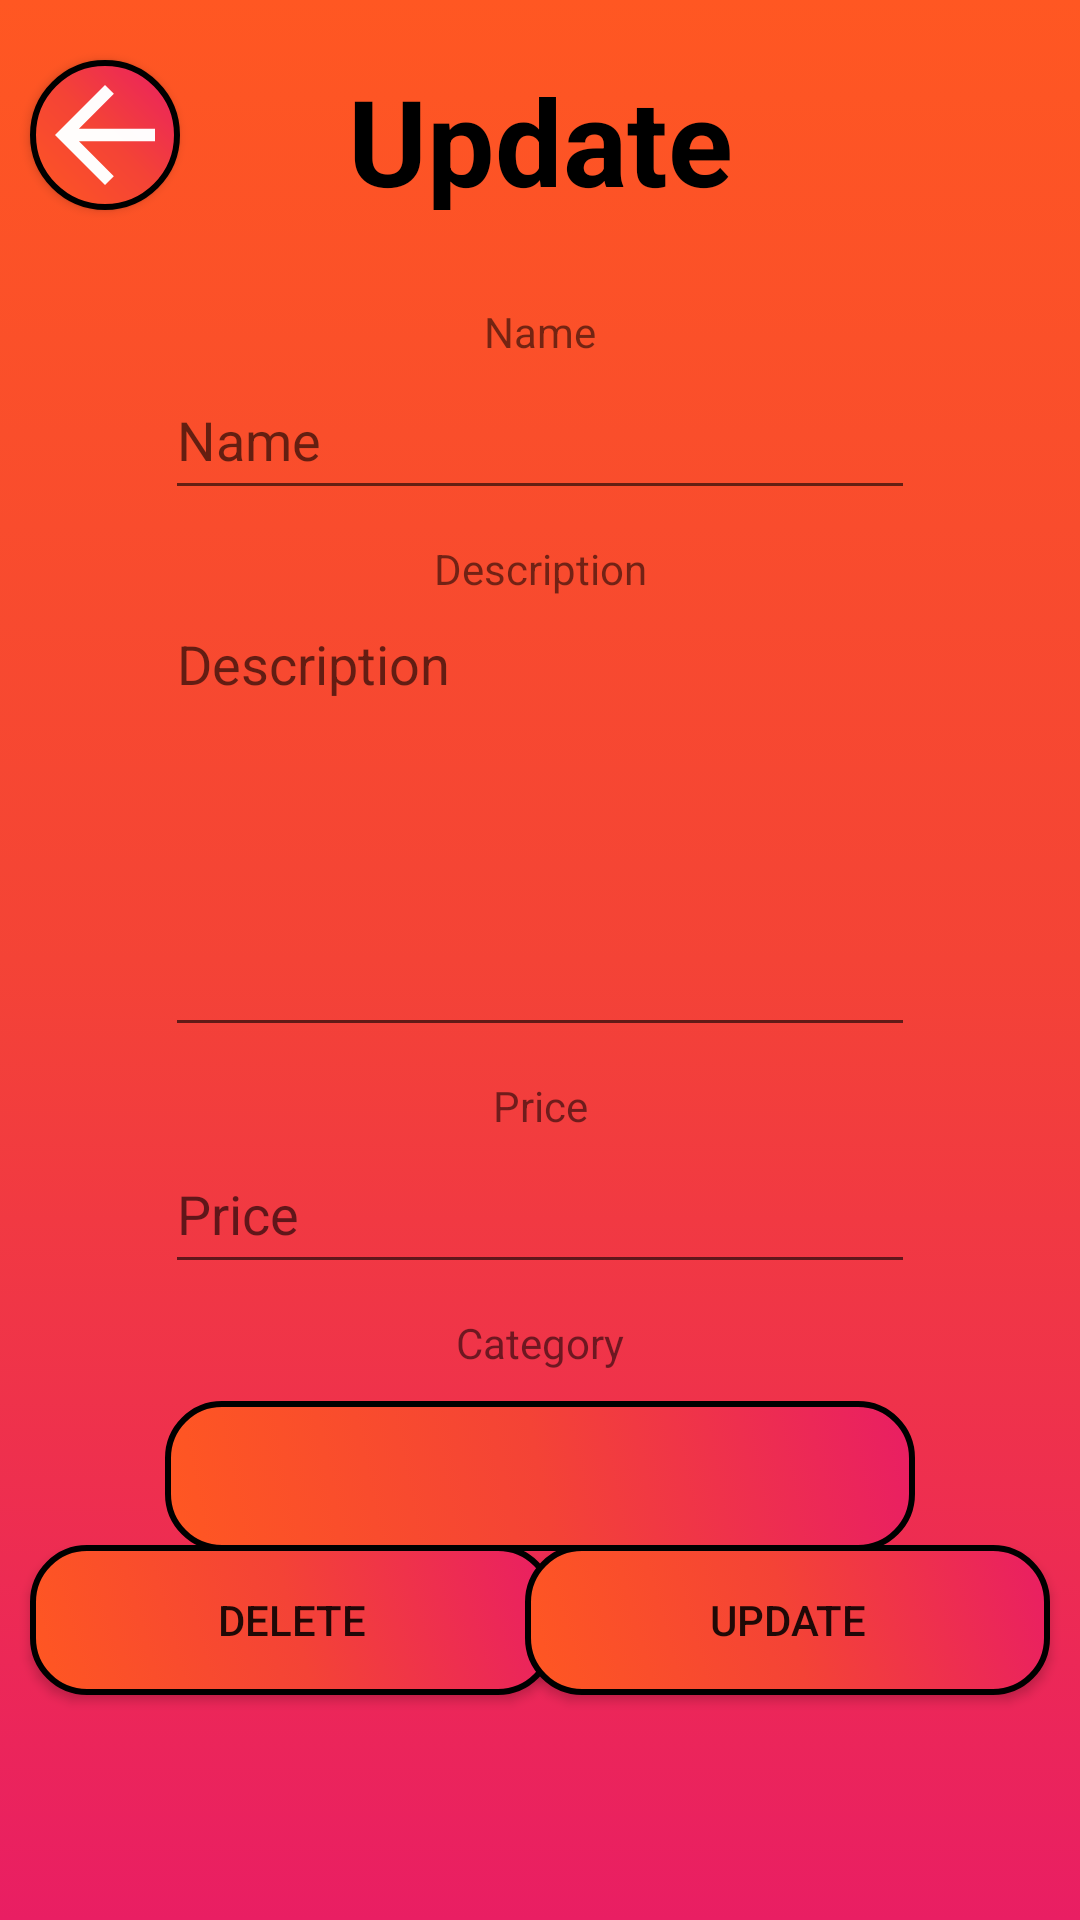

Android layout source for this screen:
<!-- AndroidManifest.xml: application theme Theme.MobileAppAs2 -->
<!-- res/layout/admin_fragment_updateproduct.xml -->
<?xml version="1.0" encoding="utf-8"?>
<androidx.constraintlayout.widget.ConstraintLayout xmlns:android="http://schemas.android.com/apk/res/android"
    xmlns:app="http://schemas.android.com/apk/res-auto"
    xmlns:tools="http://schemas.android.com/tools"
    android:layout_width="match_parent"
    android:layout_height="match_parent"
    android:background="@drawable/background"
    tools:context=".Register">

    <TextView
        android:id="@+id/textView17"
        android:layout_width="wrap_content"
        android:layout_height="wrap_content"

        android:text="@string/name_entry"
        app:layout_constraintBottom_toTopOf="@+id/admin_productnameupdate_entry"
        app:layout_constraintEnd_toEndOf="@+id/admin_productnameupdate_entry"
        app:layout_constraintStart_toStartOf="@+id/admin_productnameupdate_entry" />

    <TextView
        android:id="@+id/admin_updateItemTitle_textView"
        android:layout_width="300dp"
        android:layout_height="50dp"
        android:layout_marginTop="20dp"
        android:textStyle="bold"
        android:textColor="@color/black"
        android:text="@string/admin_updateitem_text"
        android:textAlignment="center"
        android:textSize="40sp"
        app:layout_constraintEnd_toEndOf="parent"
        app:layout_constraintStart_toStartOf="parent"
        app:layout_constraintTop_toTopOf="parent" />

    <TextView
        android:id="@+id/textView18"
        android:layout_width="wrap_content"
        android:layout_height="wrap_content"
        android:layout_marginTop="10dp"
        android:text="@string/admin_description_hint"
        app:layout_constraintEnd_toEndOf="@+id/admin_productDescriptionUpdate_entry"
        app:layout_constraintStart_toStartOf="@+id/admin_productDescriptionUpdate_entry"
        app:layout_constraintTop_toBottomOf="@+id/admin_productnameupdate_entry" />

    <EditText
        android:id="@+id/admin_productnameupdate_entry"
        android:layout_width="250dp"
        android:layout_height="50dp"
        android:layout_marginTop="50dp"
        android:ems="10"
        android:hint="@string/name_entry"
        android:inputType="textPersonName"
        app:layout_constraintEnd_toEndOf="parent"
        app:layout_constraintStart_toStartOf="parent"
        app:layout_constraintTop_toBottomOf="@+id/admin_updateItemTitle_textView" />

    <TextView
        android:id="@+id/textView19"
        android:layout_width="wrap_content"
        android:layout_height="wrap_content"
        android:layout_marginTop="10dp"
        android:text="@string/admin_price_hint"
        app:layout_constraintEnd_toEndOf="@+id/admin_productPriceUpdate_Entry"
        app:layout_constraintStart_toStartOf="@+id/admin_productPriceUpdate_Entry"
        app:layout_constraintTop_toBottomOf="@+id/admin_productDescriptionUpdate_entry" />

    <EditText
        android:id="@+id/admin_productDescriptionUpdate_entry"
        android:layout_width="250dp"
        android:layout_height="150dp"
        android:autoText="true"
        android:ellipsize="none"
        android:ems="10"
        android:gravity="start"
        android:hint="@string/admin_description_hint"
        android:inputType="textLongMessage|textMultiLine|text"
        android:singleLine="false"
        android:textAlignment="viewStart"
        app:layout_constraintEnd_toEndOf="parent"
        app:layout_constraintStart_toStartOf="parent"
        app:layout_constraintTop_toBottomOf="@+id/textView18" />

    <TextView
        android:id="@+id/textView20"
        android:layout_width="wrap_content"
        android:layout_height="wrap_content"
        android:layout_marginTop="10dp"
        android:text="@string/admin_category_hint"
        app:layout_constraintEnd_toEndOf="@+id/admin_Update_Spinner"
        app:layout_constraintStart_toStartOf="@+id/admin_Update_Spinner"
        app:layout_constraintTop_toBottomOf="@+id/admin_productPriceUpdate_Entry" />

    <EditText
        android:id="@+id/admin_productPriceUpdate_Entry"
        android:layout_width="250dp"
        android:layout_height="50dp"
        android:ems="10"
        android:hint="@string/admin_price_hint"
        android:inputType="numberDecimal"
        app:layout_constraintEnd_toEndOf="parent"
        app:layout_constraintStart_toStartOf="parent"
        app:layout_constraintTop_toBottomOf="@+id/textView19" />

    <Spinner
        android:id="@+id/admin_Update_Spinner"
        android:layout_width="250dp"
        android:layout_height="50dp"
        android:paddingStart="10dp"
        android:layout_marginTop="10dp"
        android:background="@drawable/button_background"
        android:popupBackground="@drawable/button_background"
        app:layout_constraintEnd_toEndOf="parent"
        app:layout_constraintStart_toStartOf="parent"
        app:layout_constraintTop_toBottomOf="@+id/textView20" />

    <androidx.appcompat.widget.AppCompatButton
        android:id="@+id/admin_cancelNewProductUpdate_Button"
        android:layout_width="50dp"
        android:layout_height="50dp"
        android:layout_marginTop="20dp"
        android:layout_marginStart="10dp"
        android:background="@drawable/back_button"
        app:layout_constraintStart_toStartOf="parent"
        app:layout_constraintTop_toTopOf="parent" />

    <androidx.appcompat.widget.AppCompatButton
        android:id="@+id/admin_DeleteProduct_Button"
        android:layout_width="175dp"
        android:layout_height="50dp"
        android:layout_marginStart="10dp"
        android:layout_marginBottom="75dp"
        android:background="@drawable/button_background"
        android:text="@string/admin_delete_button"
        app:layout_constraintBottom_toBottomOf="parent"
        app:layout_constraintStart_toStartOf="parent" />

    <androidx.appcompat.widget.AppCompatButton
        android:id="@+id/admin_UpdateProduct_Button"
        android:layout_width="175dp"
        android:layout_height="50dp"
        android:layout_marginEnd="10dp"
        android:background="@drawable/button_background"
        android:text="@string/admin_updateitem_text"
        app:layout_constraintBottom_toBottomOf="@+id/admin_DeleteProduct_Button"
        app:layout_constraintEnd_toEndOf="parent" />

    <ImageView
        android:id="@+id/imageView2"
        android:layout_width="wrap_content"
        android:layout_height="wrap_content"
        android:layout_marginEnd="10dp"
        android:src="@drawable/baseline_expand_more_24"
        app:layout_constraintBottom_toBottomOf="@+id/admin_Update_Spinner"
        app:layout_constraintEnd_toEndOf="@+id/admin_Update_Spinner"
        app:layout_constraintTop_toTopOf="@+id/admin_Update_Spinner" />
</androidx.constraintlayout.widget.ConstraintLayout>
<!-- resources referenced by this layout -->
<resources>
  <color name="black">#FF000000</color>
  <!-- drawable back_button (drawable) -->
  <?xml version="1.0" encoding="utf-8"?>
  <layer-list xmlns:android="http://schemas.android.com/apk/res/android">
      <item>
          <shape android:shape="oval">
              <gradient android:startColor="@color/red"
                  android:centerColor="@color/orange_red"
                  android:endColor="@color/light_orange"
                  android:angle="225"
                  android:type="linear"/>
              <stroke android:width="2dp"/>
          </shape>
      </item>
      <item>
          <vector xmlns:android="http://schemas.android.com/apk/res/android"
              android:width="24dp"
              android:height="24dp"
              android:viewportWidth="24.0"
              android:viewportHeight="24.0">
              <path
                  android:fillColor="#FCFFFFFF"
                  android:pathData="M20,11H7.83l5.59,-5.59L12,4l-8,8 8,8 1.41,-1.41L7.83,13H20v-2z" />
          </vector>
      </item>
  </layer-list>
  <!-- drawable background (drawable) -->
  <?xml version="1.0" encoding="utf-8"?>
  <selector xmlns:android="http://schemas.android.com/apk/res/android">
      <item>
          <shape android:shape="rectangle">
              <gradient android:startColor="@color/red"/>
              <gradient android:centerColor="@color/orange_red"/>
              <gradient android:endColor="@color/light_orange"/>
              <gradient android:angle="90"/>
          </shape>
      </item>
  </selector>
  <!-- drawable button_background (drawable) -->
  <?xml version="1.0" encoding="utf-8"?>
  <selector xmlns:android="http://schemas.android.com/apk/res/android">
      <item>
          <shape android:shape="rectangle">
              <gradient android:startColor="@color/red"/>
              <gradient android:centerColor="@color/orange_red"/>
              <gradient android:endColor="@color/light_orange"/>
              <gradient android:angle="225"/>
              <corners android:radius="18dp"/>
              <stroke android:width="2dp"/>
          </shape>
      </item>
  </selector>
  <string name="admin_category_hint">Category</string>
  <string name="admin_delete_button">Delete</string>
  <string name="admin_description_hint">Description</string>
  <string name="admin_price_hint">Price</string>
  <string name="admin_updateitem_text">Update</string>
  <string name="name_entry">Name</string>
  <style name="Theme.MobileAppAs2" parent="Theme.MaterialComponents.DayNight.DarkActionBar">
          
          <item name="colorPrimary">@color/white</item>
          <item name="colorPrimaryVariant">@color/white</item>
          <item name="colorOnPrimary">@color/white</item>
          
          <item name="colorSecondary">@color/white</item>
          <item name="colorSecondaryVariant">@color/white</item>
          <item name="colorOnSecondary">@color/white</item>
          
          <item name="android:statusBarColor">?attr/colorPrimaryVariant</item>
          
          <item name="android:actionBarStyle">@style/MyActionBar</item>
      </style>
  <color name="red">#E91E63</color>
  <color name="orange_red">#F44336</color>
  <color name="light_orange">#FF5722</color>
  <color name="white">#FFFFFFFF</color>
  <style name="MyActionBar" parent="@android:style/Widget.Holo.Light.ActionBar">
          <item name="android:background">#C1000E</item>
          <item name="android:titleTextStyle">@style/AppTheme.ActionBar.TitleTextStyle</item>
      </style>
  <style name="AppTheme.ActionBar.TitleTextStyle" parent="@android:style/TextAppearance.StatusBar.Title">
          <item name="android:textColor">#E5ED0E</item>
      </style>
</resources>
